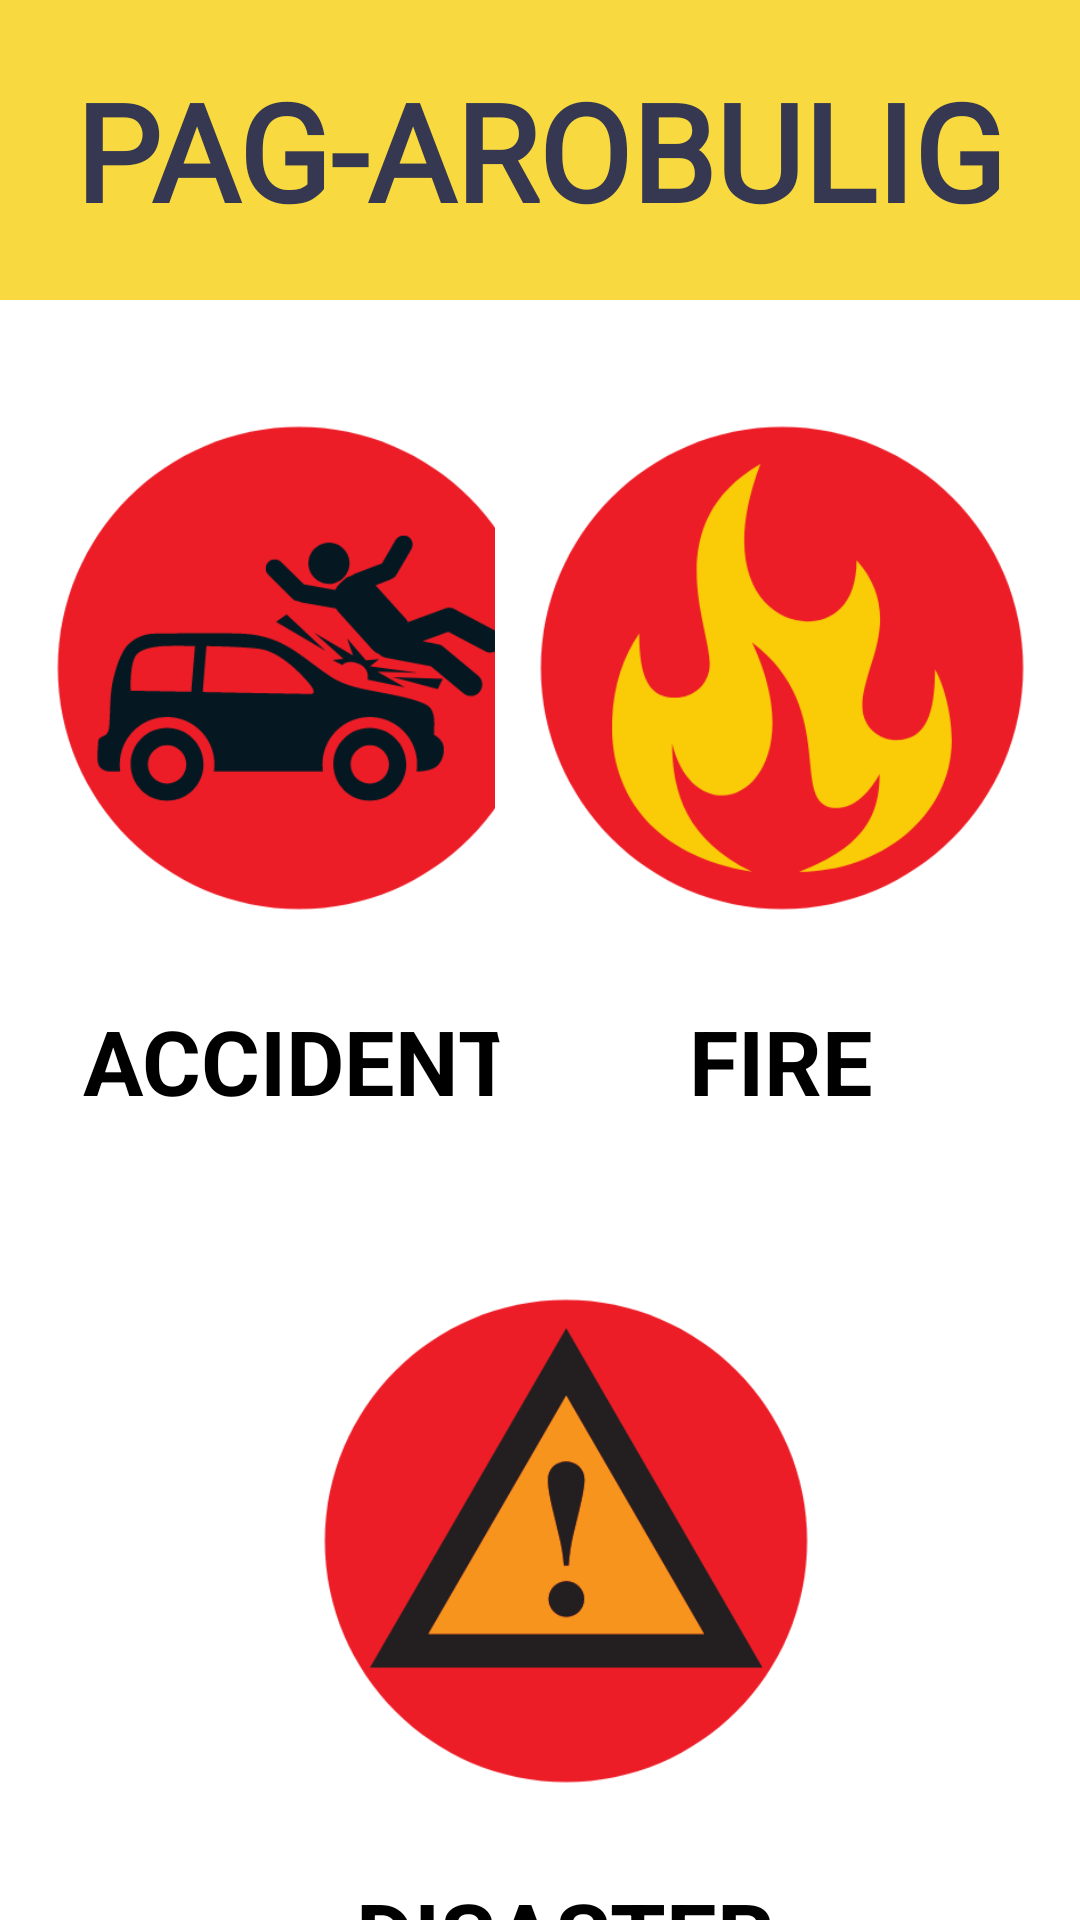

Produce the Android XML layout that renders to this screen, including the resource entries it uses.
<!-- AndroidManifest.xml: application theme Theme.Login_Signup -->
<!-- res/layout/activity_pagarobulig.xml -->
<?xml version="1.0" encoding="utf-8"?>
<androidx.constraintlayout.widget.ConstraintLayout xmlns:android="http://schemas.android.com/apk/res/android"
    xmlns:app="http://schemas.android.com/apk/res-auto"
    xmlns:tools="http://schemas.android.com/tools"
    android:layout_width="match_parent"
    android:layout_height="match_parent"
    tools:context=".pagarobulig">

    <androidx.constraintlayout.widget.ConstraintLayout
        android:id="@+id/layoutHeader"
        android:layout_width="match_parent"
        android:layout_height="100dp"
        android:background="@color/ic_launcher_background"
        android:padding="10dp"
        app:layout_constraintEnd_toEndOf="parent"
        tools:ignore="MissingConstraints"
        tools:layout_editor_absoluteY="0dp">


        <TextView
            android:id="@+id/textView"
            android:layout_width="match_parent"
            android:layout_height="match_parent"
            android:fontFamily="@font/pt_sans_caption_bold"
            android:text="PAG-AROBULIG"
            android:textAlignment="center"
            android:gravity="center"
            android:textColor="@color/darkblue"
            android:textSize="45sp"
            android:textStyle="bold"
            app:layout_constraintEnd_toEndOf="parent"
            app:layout_constraintHorizontal_bias="0.009"
            app:layout_constraintStart_toStartOf="parent"
            app:layout_constraintTop_toTopOf="parent" />

    </androidx.constraintlayout.widget.ConstraintLayout>

    <ScrollView
        android:layout_width="match_parent"
        android:layout_height="0dp"
        android:overScrollMode="never"
        android:scrollbars="none"
        app:layout_constraintBottom_toBottomOf="parent"
        app:layout_constraintEnd_toEndOf="parent"
        app:layout_constraintStart_toStartOf="parent"
        app:layout_constraintTop_toBottomOf="@id/layoutHeader"
        app:layout_constraintVertical_bias="0.0">

        <androidx.constraintlayout.widget.ConstraintLayout
            android:layout_width="match_parent"
            android:layout_height="wrap_content">

            <LinearLayout
                android:id="@+id/linearLayout5"
                android:layout_width="191dp"
                android:layout_height="271dp"
                android:layout_marginStart="4dp"
                android:layout_marginTop="10dp"
                android:background="@drawable/rectangle_background"
                android:gravity="center"
                android:orientation="vertical"
                android:padding="5dp"
                app:layout_constraintDimensionRatio="H, 1:1"
                app:layout_constraintEnd_toStartOf="@+id/linearLayout3"
                app:layout_constraintHorizontal_bias="0.0"
                app:layout_constraintStart_toStartOf="parent"
                app:layout_constraintTop_toTopOf="parent">

                <ImageView
                    android:id="@+id/accident_button"
                    android:layout_width="200dp"
                    android:layout_height="200dp"
                    android:layout_margin="8dp"
                    android:clickable="true"
                    android:focusable="true"
                    android:padding="5dp"
                    android:src="@drawable/imgaccedent"
                    tools:ignore="OnClick,SpeakableTextPresentCheck,SpeakableTextPresentCheck" />

                <TextView
                    android:layout_width="match_parent"
                    android:layout_height="46dp"
                    android:gravity="center"
                    android:text="ACCIDENT"
                    android:textSize="30sp"
                    android:textStyle="bold"
                    android:textColor="@color/black"/>
            </LinearLayout>

            <LinearLayout
                android:id="@+id/linearLayout3"
                android:layout_width="191dp"
                android:layout_height="271dp"
                android:layout_marginTop="10dp"
                android:background="@drawable/rectangle_background"
                android:gravity="center"
                android:orientation="vertical"
                android:padding="5dp"
                app:layout_constraintDimensionRatio="H, 1:1"
                app:layout_constraintEnd_toEndOf="parent"
                app:layout_constraintHorizontal_bias="0.977"
                app:layout_constraintStart_toStartOf="parent"
                app:layout_constraintTop_toTopOf="parent">

                <ImageView
                    android:id="@+id/fire_button"
                    android:layout_width="200dp"
                    android:layout_height="200dp"
                    android:layout_margin="8dp"
                    android:clickable="true"
                    android:focusable="true"
                    android:padding="5dp"
                    android:src="@drawable/imgfire"
                    tools:ignore="SpeakableTextPresentCheck" />

                <TextView
                    android:layout_width="match_parent"
                    android:layout_height="46dp"
                    android:gravity="center"
                    android:text="FIRE"
                    android:textSize="30sp"
                    android:textStyle="bold"
                    android:textColor="@color/black"/>
            </LinearLayout>

            <LinearLayout
                android:layout_width="191dp"
                android:layout_height="271dp"
                android:layout_gravity="center"
                android:layout_marginStart="32dp"
                android:layout_marginTop="20dp"
                android:layout_marginEnd="15dp"
                android:background="@drawable/rectangle_background"
                android:gravity="center"
                android:orientation="vertical"
                android:padding="5dp"
                app:layout_constraintEnd_toEndOf="parent"
                app:layout_constraintStart_toStartOf="parent"
                app:layout_constraintTop_toBottomOf="@+id/linearLayout5">

                <ImageView
                    android:id="@+id/disaster_button"
                    android:layout_width="200dp"
                    android:layout_height="200dp"
                    android:layout_margin="8dp"
                    android:clickable="true"
                    android:focusable="true"
                    android:padding="5dp"
                    android:src="@drawable/imgdisaster"
                    tools:ignore="SpeakableTextPresentCheck" />

                <TextView
                    android:layout_width="match_parent"
                    android:layout_height="46dp"
                    android:gravity="center"
                    android:text="DISASTER"
                    android:textColor="@color/black"
                    android:textSize="30sp"
                    android:textStyle="bold" />
            </LinearLayout>

        </androidx.constraintlayout.widget.ConstraintLayout>


    </ScrollView>

</androidx.constraintlayout.widget.ConstraintLayout>
<!-- resources referenced by this layout -->
<resources>
  <color name="black">#000000</color>
  <color name="darkblue">#353850</color>
  <color name="ic_launcher_background">#F8DA40</color>
  <!-- drawable imgaccedent: png bitmap (drawable, 35896 bytes) -->
  <!-- drawable imgdisaster: png bitmap (drawable, 30097 bytes) -->
  <!-- drawable imgfire: png bitmap (drawable, 32710 bytes) -->
  <!-- drawable rectangle_background (drawable) -->
  <?xml version="1.0" encoding="utf-8"?>
  <shape xmlns:android="http://schemas.android.com/apk/res/android"
      android:shape="rectangle"
      >
      <solid
          android:width="90dp"
          android:color="@color/white" />
      <corners
          android:radius="45dp"
          />
  </shape>
  <style name="Theme.Login_Signup" parent="Theme.MaterialComponents.DayNight">
          
          <item name="colorPrimary">@color/black</item>
          <item name="colorPrimaryVariant">@color/purple_700</item>
          <item name="colorOnPrimary">@color/white</item>
          
          <item name="colorSecondary">@color/teal_200</item>
          <item name="colorSecondaryVariant">@color/teal_700</item>
          <item name="colorOnSecondary">@color/black</item>
          
          <item name="android:statusBarColor" tools:targetApi="l">?attr/colorPrimaryVariant</item>
          
      </style>
  <color name="white">#FFFFFFFF</color>
  <color name="purple_700">#F8F0F0</color>
  <color name="teal_200">#FF03DAC5</color>
  <color name="teal_700">#FF018786</color>
</resources>
